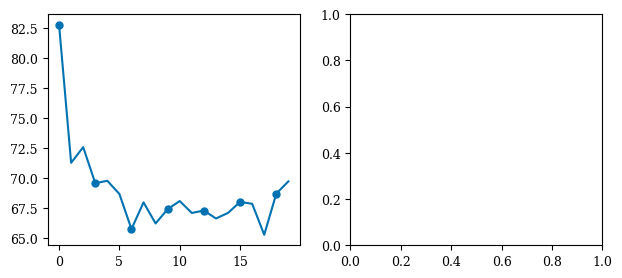

The script that saved this image: (Note: this script raises an exception after producing the figure.)
alex_net = {
    'af': {
        'task_0': 0,
        'task_1': 10.400,
        'task_2': 5.100,
        'task_3': 6.533,
        'task_4': 4.500,
        'task_5': 5.440,
        'task_6': 9.200,
        'task_7': 6.229,
        'task_8': 9.100,
        'task_9': 8.756,
        'task_10': 8.060,
        'task_11': 9.127,
        'task_12': 9.650,
        'task_13': 10.954,
        'task_14': 11.071,
        'task_15': 10.307,
        'task_16': 10.275,
        'task_17': 13.259,
        'task_18': 9.800,
        'task_19': 8.779,
    },
    'new_task': {
        'task_0': 82.800,
        'task_1': 71.300,
        'task_2': 72.600,
        'task_3': 69.600,
        'task_4': 69.800,
        'task_5': 68.700,
        'task_6': 65.771,
        'task_7': 68.000,
        'task_8': 66.244,
        'task_9': 67.440,
        'task_10': 68.109,
        'task_11': 67.117,
        'task_12': 67.323,
        'task_13': 66.657,
        'task_14': 67.120,
        'task_15': 68.038,
        'task_16': 67.882,
        'task_17': 65.300,
        'task_18': 68.726,
        'task_19': 69.750,
    }
}

full_training = {
    'af': {
        'task_0': {'mean': 0.000, 'std': 0.000},
        'task_1': {'mean': 3.600, 'std': 2.551},
        'task_2': {'mean': 4.200, 'std': 2.566},
        'task_3': {'mean': 4.578, 'std': 1.744},
        'task_4': {'mean': 6.100, 'std': 1.258},
        'task_5': {'mean': 5.133, 'std': 1.595},
        'task_6': {'mean': 5.889, 'std': 0.721},
        'task_7': {'mean': 5.143, 'std': 1.010},
        'task_8': {'mean': 5.458, 'std': 0.409},
        'task_9': {'mean': 5.148, 'std': 1.291},
        'task_10': {'mean': 6.120, 'std': 1.459},
        'task_11': {'mean': 4.927, 'std': 1.029},
        'task_12': {'mean': 6.278, 'std': 1.180},
        'task_13': {'mean': 5.631, 'std': 1.147},
        'task_14': {'mean': 6.162, 'std': 0.847},
        'task_15': {'mean': 6.196, 'std': 0.564},
        'task_16': {'mean': 5.584, 'std': 0.573},
        'task_17': {'mean': 6.620, 'std': 0.730},
        'task_18': {'mean': 6.781, 'std': 1.265},
        'task_19': {'mean': 6.916, 'std': 1.127}
    },
    'new_task': {
        'task_0': {'mean': 86.667, 'std': 4.190},
        'task_1': {'mean': 83.600, 'std': 3.467},
        'task_2': {'mean': 81.733, 'std': 4.018},
        'task_3': {'mean': 80.967, 'std': 2.500},
        'task_4': {'mean': 79.547, 'std': 2.650},
        'task_5': {'mean': 79.878, 'std': 2.557},
        'task_6': {'mean': 79.543, 'std': 1.525},
        'task_7': {'mean': 80.225, 'std': 1.544},
        'task_8': {'mean': 79.956, 'std': 1.243},
        'task_9': {'mean': 80.333, 'std': 1.477},
        'task_10': {'mean': 79.248, 'std': 2.043},
        'task_11': {'mean': 80.367, 'std': 0.980},
        'task_12': {'mean': 79.379, 'std': 0.442},
        'task_13': {'mean': 80.114, 'std': 0.671},
        'task_14': {'mean': 79.791, 'std': 0.527},
        'task_15': {'mean': 79.784, 'std': 0.129},
        'task_16': {'mean': 80.345, 'std': 0.116},
        'task_17': {'mean': 79.563, 'std': 0.712},
        'task_18': {'mean': 79.249, 'std': 0.843},
        'task_19': {'mean': 79.183, 'std': 0.743}
    }
}

synflow = {
    'af': {
        'task_0': {'mean': 0.000, 'std': 0.000},
        'task_1': {'mean': 3.867, 'std': 1.087},
        'task_2': {'mean': 5.367, 'std': 1.886},
        'task_3': {'mean': 3.489, 'std': 0.638},
        'task_4': {'mean': 4.350, 'std': 1.843},
        'task_5': {'mean': 4.320, 'std': 1.926},
        'task_6': {'mean': 4.189, 'std': 2.262},
        'task_7': {'mean': 4.638, 'std': 1.634},
        'task_8': {'mean': 4.100, 'std': 2.386},
        'task_9': {'mean': 4.422, 'std': 1.251},
        'task_10': {'mean': 5.573, 'std': 1.780},
        'task_11': {'mean': 3.406, 'std': 0.787},
        'task_12': {'mean': 3.400, 'std': 1.042},
        'task_13': {'mean': 3.620, 'std': 0.621},
        'task_14': {'mean': 4.447, 'std': 0.867},
        'task_15': {'mean': 3.795, 'std': 0.644},
        'task_16': {'mean': 3.912, 'std': 1.126},
        'task_17': {'mean': 4.055, 'std': 0.644},
        'task_18': {'mean': 4.441, 'std': 0.314},
        'task_19': {'mean': 4.480, 'std': 0.796}
    },
    'new_task': {
        'task_0': {'mean': 83.400, 'std': 5.396},
        'task_1': {'mean': 77.633, 'std': 4.205},
        'task_2': {'mean': 75.178, 'std': 5.013},
        'task_3': {'mean': 74.717, 'std': 3.014},
        'task_4': {'mean': 73.507, 'std': 1.813},
        'task_5': {'mean': 72.278, 'std': 1.950},
        'task_6': {'mean': 72.762, 'std': 2.874},
        'task_7': {'mean': 72.058, 'std': 2.035},
        'task_8': {'mean': 72.571, 'std': 3.145},
        'task_9': {'mean': 72.460, 'std': 3.561},
        'task_10': {'mean': 70.861, 'std': 4.163},
        'task_11': {'mean': 72.766, 'std': 3.160},
        'task_12': {'mean': 73.113, 'std': 1.861},
        'task_13': {'mean': 72.928, 'std': 2.832},
        'task_14': {'mean': 72.369, 'std': 2.876},
        'task_15': {'mean': 73.088, 'std': 2.062},
        'task_16': {'mean': 72.969, 'std': 1.404},
        'task_17': {'mean': 73.215, 'std': 2.217},
        'task_18': {'mean': 72.733, 'std': 2.155},
        'task_19': {'mean': 74.049, 'std': 2.043}
    }
}

import matplotlib.pyplot as plt
import matplotlib as mpl
import numpy as np

mpl.rcParams.update({
    'font.family': 'serif',
    'font.serif': ['Times New Roman', 'DejaVu Serif'],
    'font.size': 10,
    'axes.titlesize': 11,
    'axes.labelsize': 10,
    'xtick.labelsize': 9,
    'ytick.labelsize': 9,
    'legend.fontsize': 9,
    'figure.dpi': 300,
    'axes.linewidth': 0.8,
    'lines.linewidth': 1.5,
    'lines.markersize': 5,
})

# Color-blind friendly palette (Wong 2011)
C1 = '#0072B2'  # blue   - AlexNet
C2 = '#E69F00'  # orange - Full Training
C3 = '#009E73'  # green  - SynFlow

tasks = list(range(20))
tick_pos = list(range(0, 20, 3))

fig, (ax1, ax2) = plt.subplots(1, 2, figsize=(7.16, 3.0))

styles = [
    ('AlexNet',       alex_net,      C1, 'o', '-'),
    ('Full-Training', full_training, C2, 's', '-'),
    ('SynFlow',       synflow,       C3, '^', '-'),
]

# --- Plot (a): Average Performance ---
for label, data, color, marker, ls in styles:
    y = [data['new_task'][f'task_{i}'] for i in tasks]
    ax1.plot(tasks, y, color=color, marker=marker, linestyle=ls,
             markevery=tick_pos, label=label, clip_on=False)

ax1.set_xlabel('Task')
ax1.set_ylabel('Average Accuracy (%)')
ax1.set_xticks(tick_pos)
ax1.set_xlim(0, 19)
ax1.set_ylim(60, 90)
ax1.yaxis.set_minor_locator(mpl.ticker.AutoMinorLocator(2))
ax1.xaxis.set_minor_locator(mpl.ticker.AutoMinorLocator(3))
ax1.grid(True, which='major', linewidth=0.4, linestyle='--', alpha=0.5)
ax1.grid(True, which='minor', linewidth=0.2, linestyle=':', alpha=0.3)
ax1.tick_params(which='both', direction='in', top=True, right=True)
ax1.legend(loc='lower left', framealpha=0.9, edgecolor='0.7')
ax1.text(0.04, 0.04, '(a)', transform=ax1.transAxes, fontsize=10, fontstyle='italic')

# --- Plot (b): Average Forgetting ---
tasks_af = list(range(1, 20))
tick_af  = [t for t in tick_pos if t > 0]

for label, data, color, marker, ls in styles:
    y = [data['af'][f'task_{i}'] for i in tasks_af]
    ax2.plot(tasks_af, y, color=color, marker=marker, linestyle=ls,
             markevery=[t-1 for t in tick_af], label=label, clip_on=False)

ax2.set_xlabel('Task')
ax2.set_ylabel('Average Forgetting (%)')
ax2.set_xticks(tick_af)
ax2.set_xlim(1, 19)
ax2.set_ylim(0, 15)
ax2.yaxis.set_minor_locator(mpl.ticker.AutoMinorLocator(2))
ax2.xaxis.set_minor_locator(mpl.ticker.AutoMinorLocator(3))
ax2.grid(True, which='major', linewidth=0.4, linestyle='--', alpha=0.5)
ax2.grid(True, which='minor', linewidth=0.2, linestyle=':', alpha=0.3)
ax2.tick_params(which='both', direction='in', top=True, right=True)
ax2.legend(loc='upper left', framealpha=0.9, edgecolor='0.7')
ax2.text(0.04, 0.96, '(b)', transform=ax2.transAxes, fontsize=10,
         fontstyle='italic', va='top')

plt.tight_layout(pad=0.5, w_pad=1.5)
plt.savefig('continual_learning_results.pdf', bbox_inches='tight')
plt.savefig('continual_learning_results.png', dpi=300, bbox_inches='tight')
plt.show()
